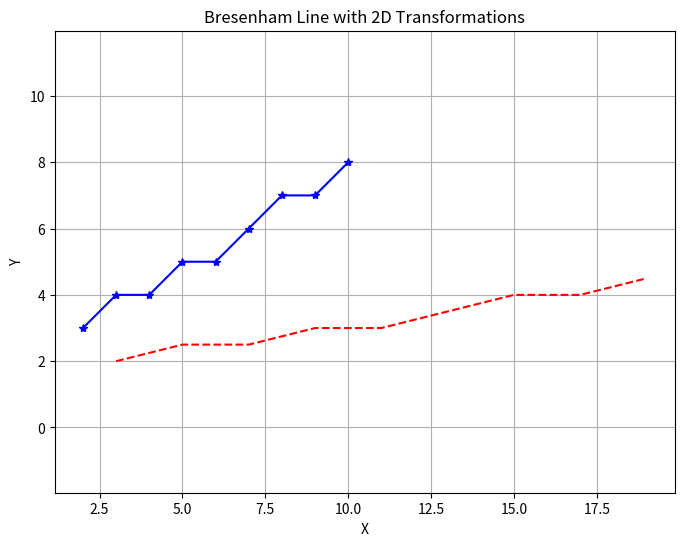

Here is the Python script that generated this plot:
import numpy as np
import matplotlib.pyplot as plt

def bresenham_line(x0, y0, x1, y1):
    x0, y0, x1, y1 = int(x0), int(y0), int(x1), int(y1)
    x_coords = []
    y_coords = []
    dx = abs(x1 - x0)
    dy = abs(y1 - y0)
    sx = 1 if x0 < x1 else -1
    sy = 1 if y0 < y1 else -1
    err = dx - dy

    while True:
        x_coords.append(x0)
        y_coords.append(y0)
        if x0 == x1 and y0 == y1:
            break
        e2 = 2 * err
        if e2 > -dy:
            err -= dy
            x0 += sx
        if e2 < dx:
            err += dx
            y0 += sy
            
    return x_coords, y_coords

def apply_2d_transformation(x_coords, y_coords, transformation_matrix):
    points = np.vstack([x_coords, y_coords, np.ones_like(x_coords)])
    transformed_points = transformation_matrix @ points
    return transformed_points[0], transformed_points[1]

def plot_line_with_transformations(x0, y0, x1, y1):
    x_orig, y_orig = bresenham_line(x0, y0, x1, y1)
    scaling_matrix = np.array([[2, 0, 0], [0, 0.5, 0], [0, 0, 1]])
    translation_matrix = np.array([[1, 0, 3], [0, 1, 2], [0, 0, 1]])

    xf, yf = 1, 1 
    fixed_point_translation = np.array([[1, 0, -xf], [0, 1, -yf], [0, 0, 1]])
    fixed_point_inverse_translation = np.array([[1, 0, xf], [0, 1, yf], [0, 0, 1]])
    composite_matrix = fixed_point_inverse_translation @ scaling_matrix @ fixed_point_translation

    x_transformed, y_transformed = apply_2d_transformation(x_orig, y_orig, composite_matrix)
    plt.figure(figsize=(8, 6))
    # Original line
    plt.plot(x_orig, y_orig, marker='*', color='blue', linestyle='-', label='Original Line')
    # Transformed line
    plt.plot(x_transformed, y_transformed, color='red', linestyle='--', label='Transformed Line')
 
    plt.title("Bresenham Line with 2D Transformations")
    plt.xlabel("X")
    plt.ylabel("Y")
    plt.grid(True)
    plt.axis('equal')
    plt.show()

plot_line_with_transformations(2, 3, 10, 8)